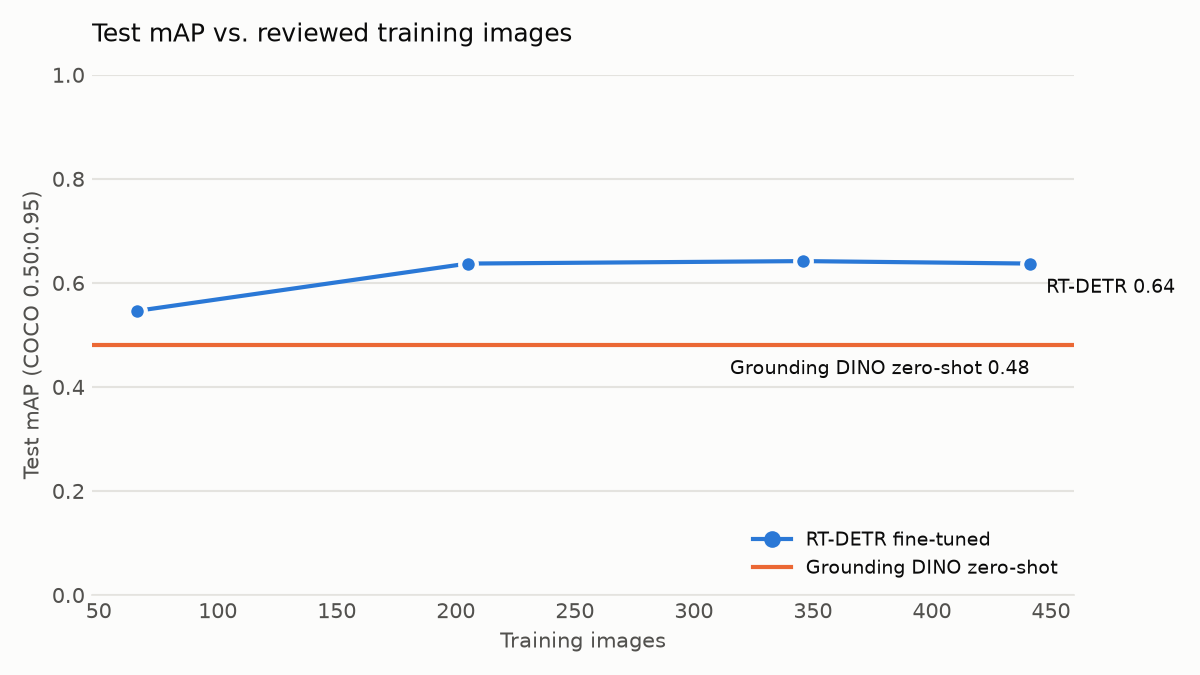

The data file committed next to this chart (first rows):
train_images, mean_map, min_map, max_map, runs, zero_shot_map
66, 0.5462, 0.5462, 0.5462, 1, 0.4809
205, 0.6372, 0.6372, 0.6372, 1, 0.4809
346, 0.6419, 0.6419, 0.6419, 1, 0.4809
441, 0.6372, 0.6372, 0.6372, 1, 0.4809
